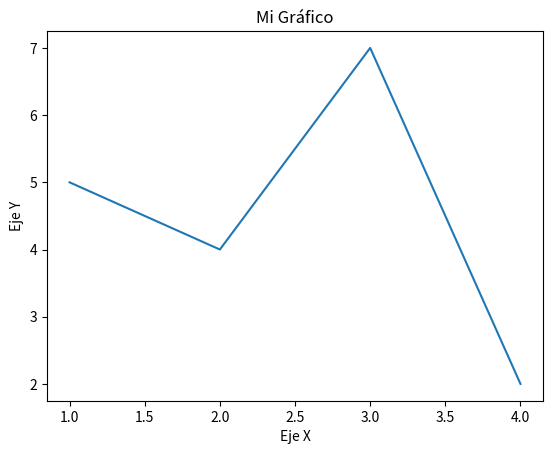

This chart was generated by the following Python code:
import numpy as np
import matplotlib.pyplot as plt

import matplotlib.pyplot as plt

# Crear una figura y un conjunto de ejes
fig, ax = plt.subplots()  # Equivalente a fig = plt.figure() y ax = fig.add_subplot(111)

# Dibujar datos en el eje
ax.plot([1, 2, 3, 4], [5, 4, 7, 2])

# Personalizar el gráfico
ax.set_xlabel("Eje X")
ax.set_ylabel("Eje Y")
ax.set_title("Mi Gráfico")

# Mostrar el gráfico
plt.show()







